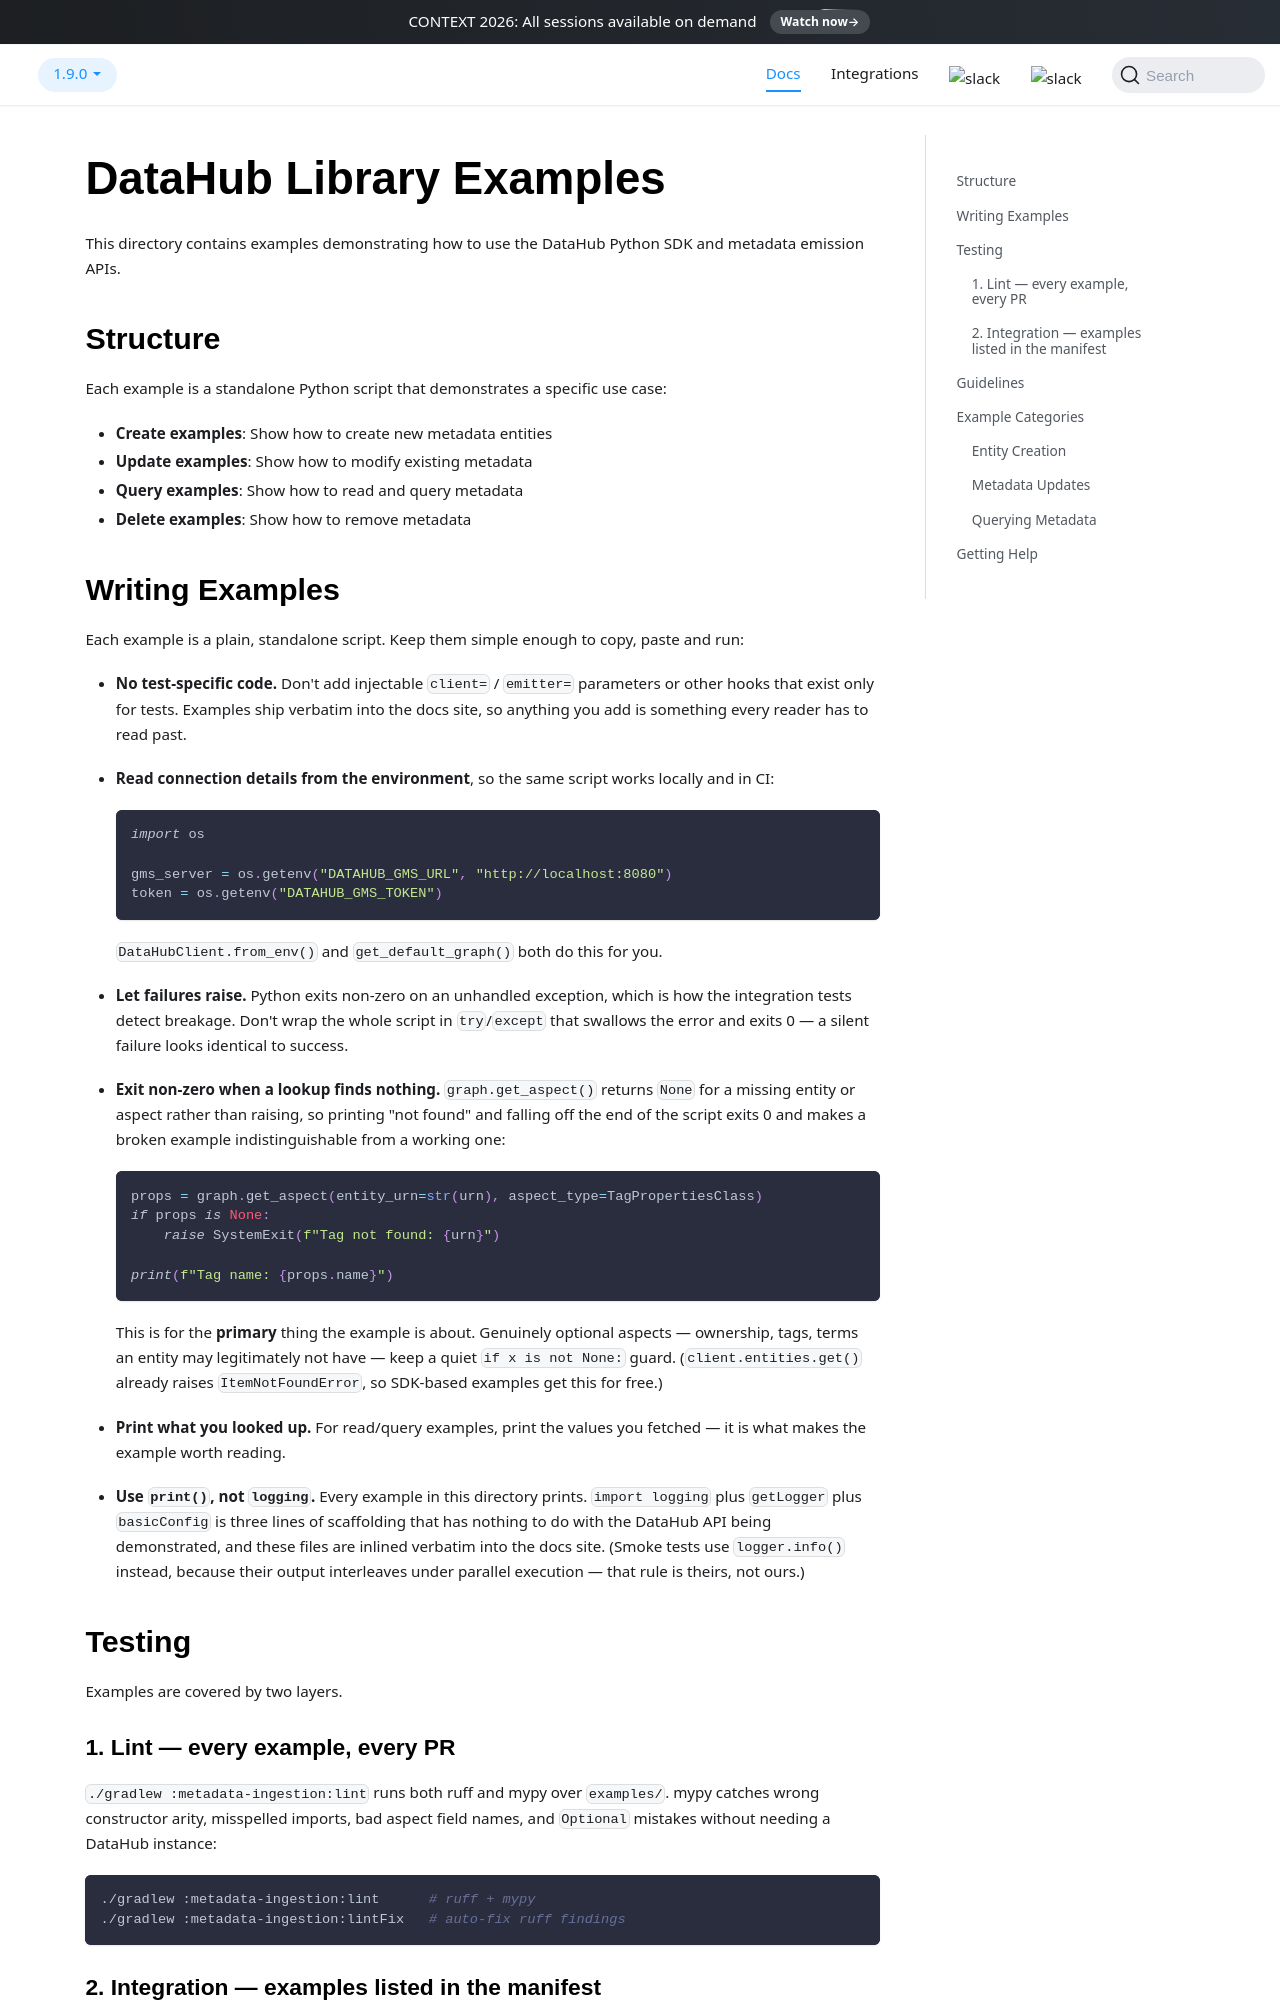

repository: datahub-project/datahub · page: docs/metadata-ingestion/examples/library/index.html · generator: docusaurus

# DataHub Library Examples

This directory contains examples demonstrating how to use the DataHub Python SDK and metadata emission APIs.

## Structure

Each example is a standalone Python script that demonstrates a specific use case:

- **Create examples**: Show how to create new metadata entities
- **Update examples**: Show how to modify existing metadata
- **Query examples**: Show how to read and query metadata
- **Delete examples**: Show how to remove metadata
